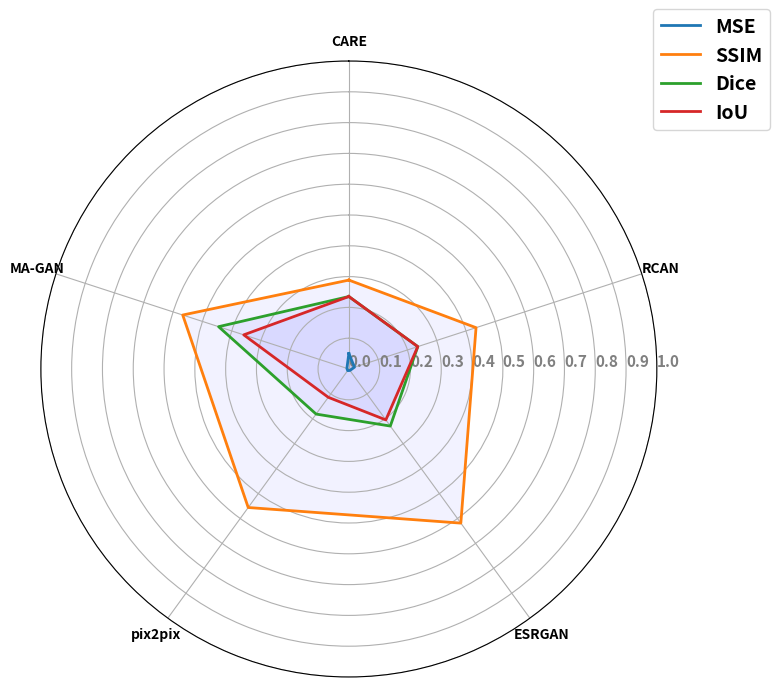

Reproduce this figure in Python.
import matplotlib.pyplot as plt
import numpy as np
import pandas as pd

data = pd.DataFrame({'sample':
                         ["MSE",
                          "SSIM",
                          "Dice",
                          "IoU",
                          ],
                     'CARE':
                         [0.0502, 0.2887, 0.2353, 0.2353],
                     'RCAN':
                         [0.0192, 0.4342, 0.2353, 0.2353],
                     'ESRGAN':
                         [0.0059, 0.6185, 0.2290, 0.2043],
                     'pix2pix':
                         [0.0065, 0.5559, 0.1809, 0.1136],
                     'MA-GAN':
                         [0.0067, 0.5671, 0.4447, 0.3588],
                     })

plt.figure(figsize=(9, 8))
# 设置雷达图的参数
params = {
    'figure.figsize': [6, 6],
    'axes.labelsize': 14,
    'axes.titlesize': 16,
    'xtick.labelsize': 10,
    'ytick.labelsize': 10,
    'font.weight': 'bold'
}
plt.rcParams.update(params)

# 绘制雷达图
categories = list(data.columns[1:])
N = len(categories)
values = data.iloc[:, 1:].values.tolist()
angles = [n / float(N) * 2 * np.pi for n in range(N)]

# values每一行增加第一个数据; angle增加最后一个角度。 使得曲线闭合
_ = [value.append(value[0]) for value in values]
angles += angles[:1]

ax = plt.subplot(111, polar=True)
ax.set_theta_offset(np.pi / 2)
ax.set_theta_direction(-1)
plt.xticks(angles[:-1], categories)
ax.set_rlabel_position(0)

for i in range(len(values)):
    ax.plot(angles, values[i],
            # 'y',                        # color
            linewidth=2,  # line width
            linestyle='solid',
            label=data['sample'][i],
            )

    ax.fill(angles, values[i],
            'b',
            alpha=0.05,
            )
plt.legend(bbox_to_anchor=(1.2, 1.1), fontsize=14)
# plt.legend(loc='upper right', edgecolor='blue')
# plt.title('Nuclei')

# 设置刻度标签的角度和位置
ax.set_rgrids([0.0, 0.1, 0.2, 0.3, 0.4, 0.5, 0.6, 0.7, 0.8, 0.9, 1],
              color="grey",
              size=11,
              angle=90)
plt.ylim(0, 1)
plt.savefig('radar_total.png')
plt.show()
